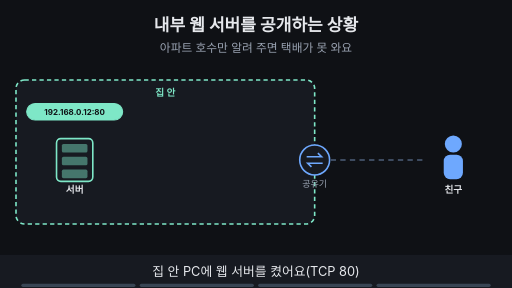
t = 0.00 s
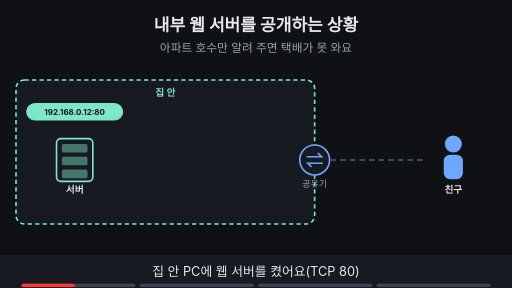
t = 1.88 s
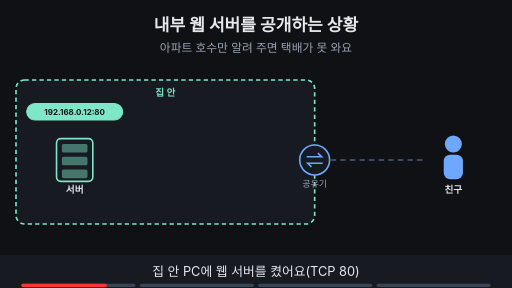
t = 3.00 s
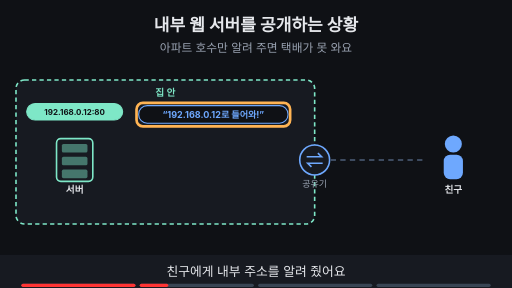
t = 5.00 s
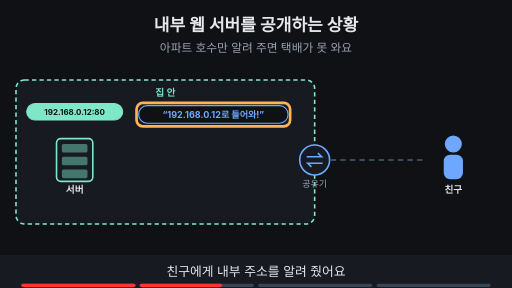
t = 6.88 s
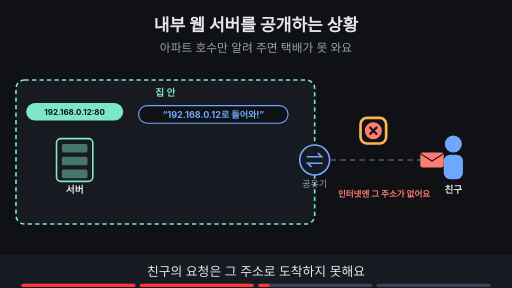
t = 8.40 s

The animated SVG that drew these frames (rendered in a browser with its animation timeline set to each time). Animation: 15 SMIL elements (animate=14,animateTransform=1); frames cover the first 8.40 s, repeats indefinitely.

<svg xmlns="http://www.w3.org/2000/svg" viewBox="0 0 960 540" width="960" height="540" font-family="-apple-system,'Apple SD Gothic Neo','Segoe UI',sans-serif">
<title>내부 웹 서버를 공개하는 상황</title>
<rect width="960" height="540" fill="#0f1115"/>
<text x="480" y="58" text-anchor="middle" font-size="32" font-weight="700" fill="#e6e8ec">내부 웹 서버를 공개하는 상황</text>
<text x="480" y="98" text-anchor="middle" font-size="22" fill="#9aa3b2">아파트 호수만 알려 주면 택배가 못 와요</text>
<rect x="30" y="150" width="560" height="270" rx="16" fill="#171a21" stroke="#7ee7c7" stroke-width="3" stroke-dasharray="8 6"/><text x="310.0" y="180" text-anchor="middle" font-size="18" font-weight="700" fill="#7ee7c7">집 안</text><rect x="106" y="260" width="68" height="80" rx="8" fill="#171a21" stroke="#7ee7c7" stroke-width="3"/><rect x="116" y="270" width="48" height="16" rx="3" fill="#7ee7c7" fill-opacity="0.45"/><rect x="116" y="294" width="48" height="16" rx="3" fill="#7ee7c7" fill-opacity="0.45"/><rect x="116" y="318" width="48" height="16" rx="3" fill="#7ee7c7" fill-opacity="0.45"/><text x="140" y="362" text-anchor="middle" font-size="18" font-weight="700" fill="#e6e8ec">서버</text><circle cx="590" cy="300" r="28" fill="#171a21" stroke="#6ea8fe" stroke-width="3"/><path d="M575 294 h28 l-7 -7 M605 306 h-28 l7 7" fill="none" stroke="#6ea8fe" stroke-width="3"/><text x="590" y="350" text-anchor="middle" font-size="17" fill="#9aa3b2">공유기</text><circle cx="850" cy="270" r="16" fill="#6ea8fe"/><rect x="832" y="290" width="36" height="46" rx="12" fill="#6ea8fe"/><text x="850" y="362" text-anchor="middle" font-size="18" font-weight="700" fill="#e6e8ec">친구</text><rect x="50" y="194" width="180" height="31" rx="16" fill="#7ee7c7" stroke="#7ee7c7" stroke-width="2"/><text x="140" y="215.4" text-anchor="middle" font-size="15" font-weight="700" fill="#0f1115">192.168.0.12:80</text><line x1="620" y1="300" x2="800" y2="300" stroke="#3d4b60" stroke-width="4" stroke-dasharray="10 8"/><g opacity="0"><animate attributeName="opacity" values="0;0;1;1" keyTimes="0;0.250;0.265;1" dur="16s" repeatCount="indefinite"/><rect x="260" y="198" width="280" height="33" rx="16" fill="#0f1115" stroke="#6ea8fe" stroke-width="2"/><text x="400" y="221.12" text-anchor="middle" font-size="17" font-weight="700" fill="#6ea8fe">“192.168.0.12로 들어와!”</text></g><g opacity="0"><animate attributeName="opacity" values="0;0;1;1;0;0" keyTimes="0;0.250;0.265;0.485;0.500;1" dur="16s" repeatCount="indefinite"/><rect x="256" y="193" width="288" height="44" rx="12" fill="none" stroke="#ffb454" stroke-width="5"/></g><g opacity="0"><animate attributeName="opacity" values="0;0;1;1" keyTimes="0;0.500;0.515;1" dur="16s" repeatCount="indefinite"/><g><animateTransform attributeName="transform" type="translate" values="810,300;810,300;650,300;650,300" keyTimes="0.000;0.525;0.700;1.000" dur="16s" repeatCount="indefinite"/><rect x="-22" y="-14" width="44" height="28" rx="5" fill="#ff7b72"/><path d="M-22 -12 l22 14 l22 -14" fill="none" stroke="#0f1115" stroke-width="2"/></g></g><g opacity="0"><animate attributeName="opacity" values="0;0;1;1" keyTimes="0;0.500;0.515;1" dur="16s" repeatCount="indefinite"/><circle cx="700" cy="245" r="16" fill="#ff7b72"/><path d="M693 238 l14 14 M707 238 l-14 14" stroke="#0f1115" stroke-width="4"/><text x="720" y="370" text-anchor="middle" font-size="16" font-weight="700" fill="#ff7b72">인터넷엔 그 주소가 없어요</text></g><g opacity="0"><animate attributeName="opacity" values="0;0;1;1;0;0" keyTimes="0;0.500;0.515;0.735;0.750;1" dur="16s" repeatCount="indefinite"/><rect x="676" y="221" width="48" height="48" rx="12" fill="none" stroke="#ffb454" stroke-width="5"/></g><g opacity="0"><animate attributeName="opacity" values="0;0;1;1" keyTimes="0;0.750;0.765;1" dur="16s" repeatCount="indefinite"/><rect x="310" y="438" width="340" height="34" rx="17" fill="#ffb454" stroke="#ffb454" stroke-width="2"/><text x="480" y="461.48" text-anchor="middle" font-size="18" font-weight="700" fill="#0f1115">사설 주소는 바깥에서 못 찾아요</text></g>
<rect x="0" y="478" width="960" height="62" fill="#171a21"/>
<g opacity="1"><animate attributeName="opacity" values="1;1;0;0" keyTimes="0;0.235;0.250;1" dur="16s" repeatCount="indefinite"/><text x="480" y="518" text-anchor="middle" font-size="24" fill="#e6e8ec">집 안 PC에 웹 서버를 켰어요(TCP 80)</text></g>
<g opacity="0"><animate attributeName="opacity" values="0;0;1;1;0;0" keyTimes="0;0.250;0.265;0.485;0.500;1" dur="16s" repeatCount="indefinite"/><text x="480" y="518" text-anchor="middle" font-size="24" fill="#e6e8ec">친구에게 내부 주소를 알려 줬어요</text></g>
<g opacity="0"><animate attributeName="opacity" values="0;0;1;1;0;0" keyTimes="0;0.500;0.515;0.735;0.750;1" dur="16s" repeatCount="indefinite"/><text x="480" y="518" text-anchor="middle" font-size="24" fill="#e6e8ec">친구의 요청은 그 주소로 도착하지 못해요</text></g>
<g opacity="0"><animate attributeName="opacity" values="0;0;1;1" keyTimes="0;0.750;0.765;1" dur="16s" repeatCount="indefinite"/><text x="480" y="518" text-anchor="middle" font-size="24" fill="#e6e8ec">공유기 뒤의 사설 주소는 바깥용이 아니에요</text></g>

<g aria-label="재생 진행 막대" data-stage-count="4"><g class="progress-segment" data-stage="1"><rect x="40" y="532" width="214" height="6" rx="3" fill="#394554"/><rect x="40" y="532" width="0" height="6" rx="3" fill="#ff3434"><animate attributeName="width" values="0;214;214" keyTimes="0;0.250000;1" dur="16s" repeatCount="indefinite"/></rect></g><g class="progress-segment" data-stage="2"><rect x="262" y="532" width="214" height="6" rx="3" fill="#394554"/><rect x="262" y="532" width="0" height="6" rx="3" fill="#ff3434"><animate attributeName="width" values="0;0;214;214" keyTimes="0;0.250000;0.500000;1" dur="16s" repeatCount="indefinite"/></rect></g><g class="progress-segment" data-stage="3"><rect x="484" y="532" width="214" height="6" rx="3" fill="#394554"/><rect x="484" y="532" width="0" height="6" rx="3" fill="#ff3434"><animate attributeName="width" values="0;0;214;214" keyTimes="0;0.500000;0.750000;1" dur="16s" repeatCount="indefinite"/></rect></g><g class="progress-segment" data-stage="4"><rect x="706" y="532" width="214" height="6" rx="3" fill="#394554"/><rect x="706" y="532" width="0" height="6" rx="3" fill="#ff3434"><animate attributeName="width" values="0;0;214" keyTimes="0;0.750000;1" dur="16s" repeatCount="indefinite"/></rect></g></g></svg>
